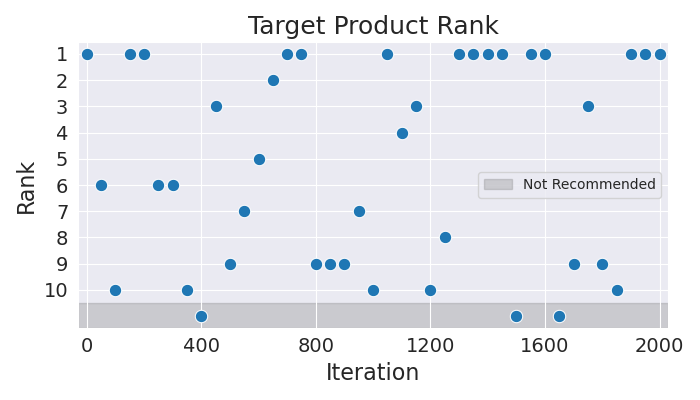

The file beside this chart, header and first rows:
Iteration, Rank
0, 1
50, 6
100, 10
150, 1
200, 1
250, 6
300, 6
350, 10
400, 11
450, 3
500, 9
550, 7
600, 5
650, 2
700, 1
750, 1
800, 9
850, 9
900, 9
950, 7
1000, 10
1050, 1
1100, 4
1150, 3
1200, 10
1250, 8
1300, 1
1350, 1
1400, 1
1450, 1
1500, 11
1550, 1
1600, 1
1650, 11
1700, 9
1750, 3
1800, 9
1850, 10
1900, 1
1950, 1
2000, 1
